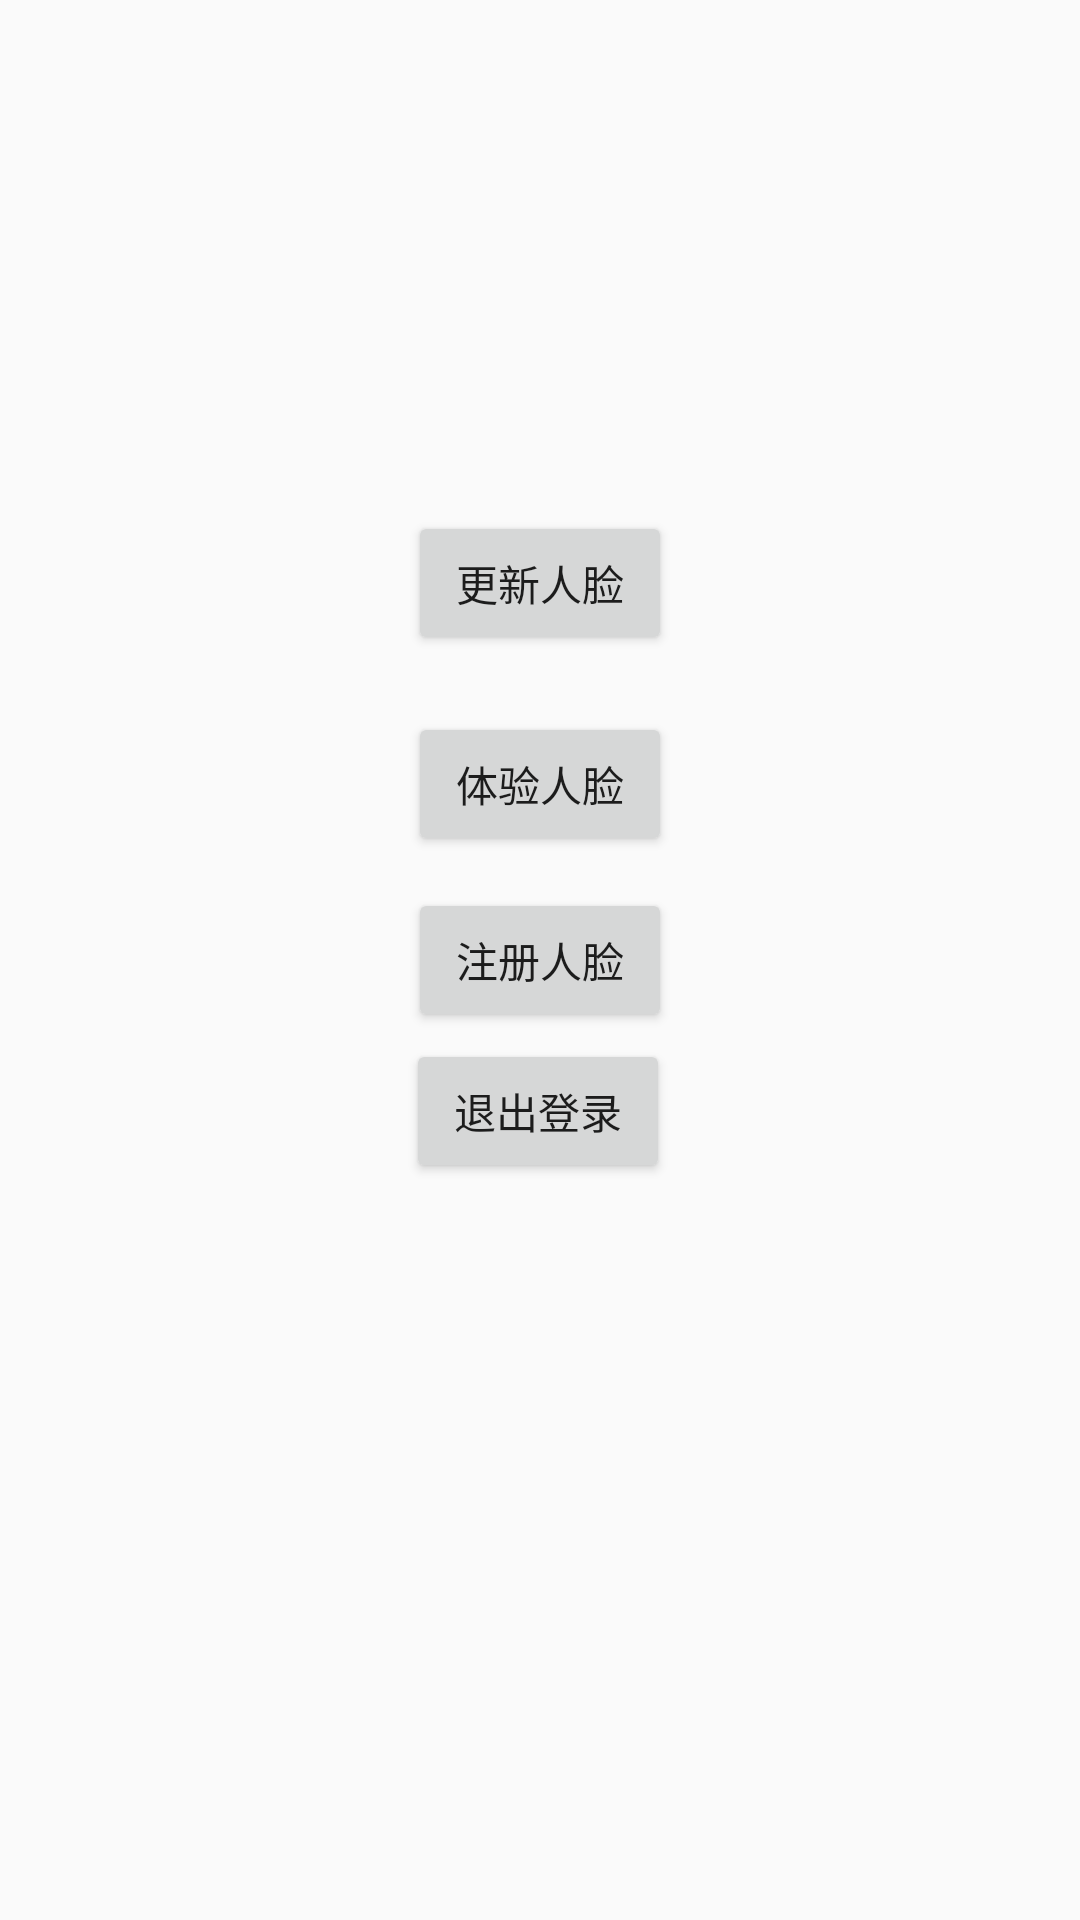

Here is an Android app screen rendered from its layout file. Give the layout XML and the strings, colors and styles it references.
<!-- AndroidManifest.xml: application theme AppTheme -->
<!-- res/layout/activity_main.xml -->
<?xml version="1.0" encoding="utf-8"?>
<androidx.constraintlayout.widget.ConstraintLayout xmlns:android="http://schemas.android.com/apk/res/android"
    xmlns:app="http://schemas.android.com/apk/res-auto"
    xmlns:tools="http://schemas.android.com/tools"
    android:layout_width="match_parent"
    android:layout_height="match_parent"
    tools:context=".activities.MainActivity">


    <Button
        android:id="@+id/btn_rg"
        android:layout_width="wrap_content"
        android:layout_height="wrap_content"
        android:text="注册人脸"
        tools:layout_editor_absoluteX="154dp"
        app:layout_constraintTop_toTopOf="parent"
        app:layout_constraintBottom_toBottomOf="parent"
        app:layout_constraintLeft_toLeftOf="parent"
        app:layout_constraintRight_toRightOf="parent"
        tools:layout_editor_absoluteY="174dp" />

    <Button
        android:id="@+id/btn_ex"
        android:layout_width="wrap_content"
        android:layout_height="wrap_content"
        android:text="体验人脸"
        app:layout_constraintBottom_toBottomOf="parent"
        app:layout_constraintTop_toTopOf="parent"
        app:layout_constraintLeft_toLeftOf="parent"
        app:layout_constraintRight_toRightOf="parent"
        app:layout_constraintVertical_bias="0.401"
        tools:layout_editor_absoluteX="154dp" />

    <Button
        android:id="@+id/btn_up"
        android:layout_width="wrap_content"
        android:layout_height="wrap_content"
        android:text="更新人脸"
        app:layout_constraintLeft_toLeftOf="parent"
        app:layout_constraintRight_toRightOf="parent"
        app:layout_constraintBottom_toBottomOf="parent"
        app:layout_constraintTop_toTopOf="parent"
        app:layout_constraintVertical_bias="0.288"
        tools:layout_editor_absoluteX="154dp" />

    <Button
        android:id="@+id/btn_logout"
        android:layout_width="wrap_content"
        android:layout_height="wrap_content"
        android:text="退出登录"
        app:layout_constraintBottom_toBottomOf="parent"
        app:layout_constraintHorizontal_bias="0.498"
        app:layout_constraintLeft_toLeftOf="parent"
        app:layout_constraintRight_toRightOf="parent"
        app:layout_constraintTop_toTopOf="parent"
        app:layout_constraintVertical_bias="0.585" />
</androidx.constraintlayout.widget.ConstraintLayout>
<!-- resources referenced by this layout -->
<resources>
  <style name="AppTheme" parent="Theme.AppCompat.Light.DarkActionBar">
          
          <item name="colorPrimary">@color/colorPrimary</item>
          <item name="colorPrimaryDark">@color/colorPrimaryDark</item>
          <item name="colorAccent">@color/colorAccent</item>
      </style>
  <color name="colorPrimary">#3394E2</color>
  <color name="colorPrimaryDark">#AA3394E2</color>
  <color name="colorAccent">#FF4081</color>
</resources>
